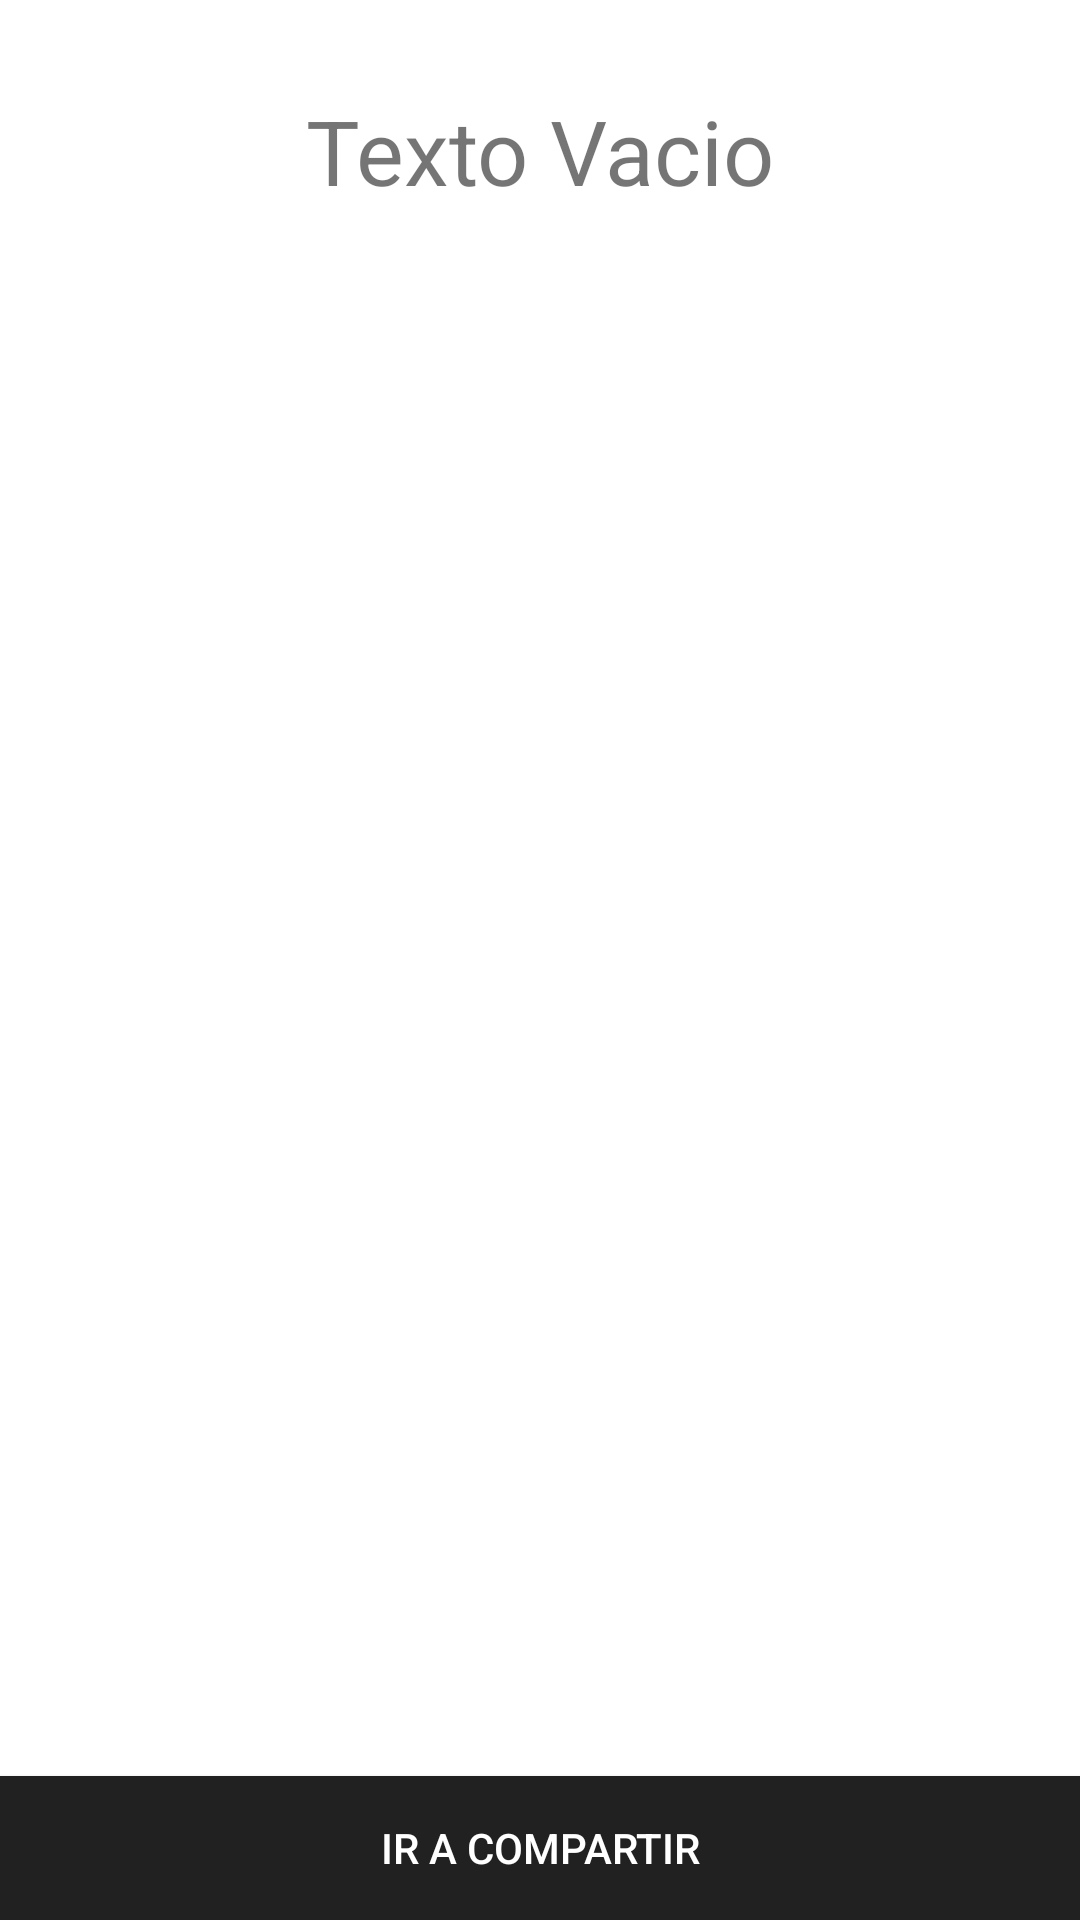

Produce the Android XML layout that renders to this screen, including the resource entries it uses.
<!-- AndroidManifest.xml: application theme Theme.SeccionDiseno -->
<!-- res/layout/activity_second.xml -->
<?xml version="1.0" encoding="utf-8"?>
<RelativeLayout xmlns:android="http://schemas.android.com/apk/res/android"
    xmlns:app="http://schemas.android.com/apk/res-auto"
    xmlns:tools="http://schemas.android.com/tools"
    android:layout_width="match_parent"
    android:layout_height="match_parent"
    tools:context=".SecondActivity">

    <Button
        android:id="@+id/btnGoToShare"
        android:layout_width="match_parent"
        android:layout_height="wrap_content"
        android:layout_alignParentStart="true"
        android:layout_alignParentLeft="true"
        android:layout_alignParentBottom="true"
        android:background="@color/black"
        android:text="Ir a Compartir"
        android:textColor="@color/white" />

    <TextView
        android:id="@+id/txtTextEmpty"
        android:layout_width="wrap_content"
        android:layout_height="wrap_content"
        android:layout_marginTop="30dp"
        android:layout_centerHorizontal="true"
        android:text="Texto Vacio"
        android:textSize="30sp"


        />
</RelativeLayout>
<!-- resources referenced by this layout -->
<resources>
  <color name="black">#212121</color>
  <color name="white">#FFFFFF</color>
  <style name="Theme.SeccionDiseno" parent="Theme.MaterialComponents.DayNight.DarkActionBar">
          
          <item name="colorPrimary">@color/purple_500</item>
          <item name="colorPrimaryVariant">@color/purple_700</item>
          <item name="colorOnPrimary">@color/white</item>
          
          <item name="colorSecondary">@color/teal_200</item>
          <item name="colorSecondaryVariant">@color/teal_700</item>
          <item name="colorOnSecondary">@color/black</item>
          
          <item name="android:statusBarColor" tools:targetApi="l">?attr/colorPrimaryVariant</item>
          
      </style>
  <color name="purple_500">#7B1FA2</color>
  <color name="purple_700">#9C27B0</color>
  <color name="teal_200">#009688</color>
  <color name="teal_700">#757575</color>
</resources>
